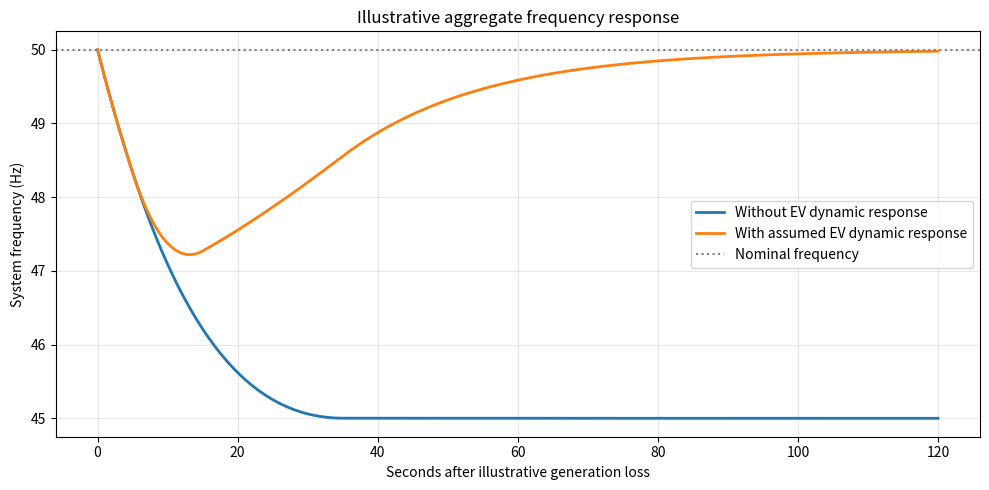
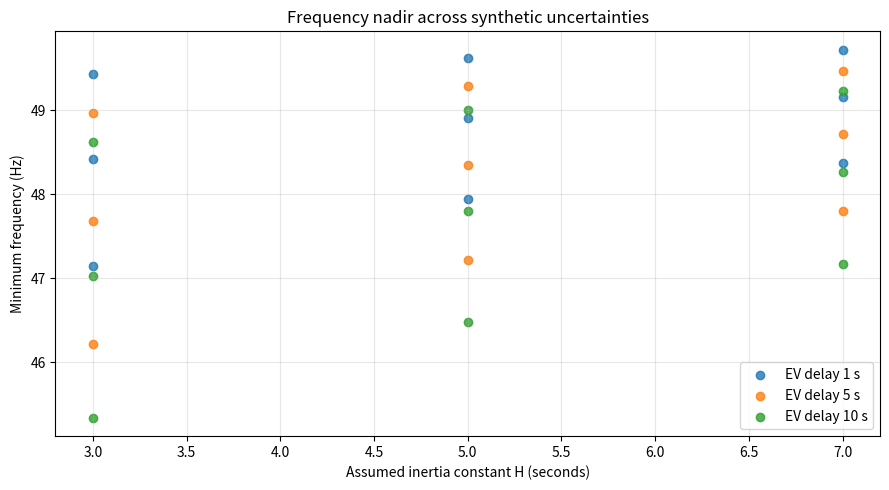

These figures' Python source, in order:
"""Illustrative aggregate frequency-response sensitivity analysis.

This separate swing-equation model uses synthetic inertia, disturbances and
response times. It is not calibrated to Icelandic grid measurements or
coupled dynamically to the dispatch optimisation.
"""

from pathlib import Path

import matplotlib.pyplot as plt
import numpy as np
import pandas as pd

OUTPUT_DIR = Path("results")
OUTPUT_DIR.mkdir(exist_ok=True)

NOMINAL_FREQUENCY_HZ = 50.0
SYSTEM_BASE_MW = 200.0       # Illustrative aggregate synchronous power base.
DAMPING_MW_PER_HZ = 2.0      # Simplified frequency-sensitive demand response.

# The following 10 MW EV and 5 MW hydro capacities are inspired by the
# We now ASSUME illustrative response timings solely for sensitivity work.
EV_RESERVE_MW = 10.0
HYDRO_RESERVE_MW = 5.0
HYDRO_DELAY_S = 5.0
HYDRO_RAMP_S = 30.0
EV_RAMP_S = 10.0

# Only analyse the FIRST 120 SECONDS of frequency response here.
# Battery-energy sustainability for 15-minute EV activation was investigated
# separately in Lessons 12-13. This file does NOT revalidate that recovery.
SIMULATION_SECONDS = 120.0
TIME_STEP_SECONDS = 0.1

# All variations are hypothetical, not uncertainty distributions measured
# from an electricity grid. We do NOT assign probabilities to these cases.
INERTIA_CASES_SECONDS = (3.0, 5.0, 7.0)
DISTURBANCE_CASES_MW = (5.0, 10.0, 15.0)
EV_DELAY_CASES_SECONDS = (1.0, 5.0, 10.0)


def response_ramp(t_seconds, delay_seconds, ramp_seconds, max_response_mw):
    """Return a simple delayed linear ramp of delivered response in MW.

    At t < delay: no response.
    During the next ramp_seconds: response rises linearly.
    After that: response stays at max_response_mw.

    This is NOT a physical inverter controller or a hydro governor model.
    """
    elapsed = max(0.0, t_seconds - delay_seconds)
    fraction = min(elapsed / ramp_seconds, 1.0)
    return max_response_mw * fraction


def simulate_frequency(disturbance_mw, inertia_seconds, ev_delay_seconds, use_ev):
    """Solve a very simple aggregate swing-equation approximation.

    d(Delta f)/dt = f0 / (2 * H * Sbase) * ( -P_loss + P_hydro
                        + P_ev - D * Delta f )

    Delta f is Hz relative to nominal, H is seconds, and the other
    quantities are expressed in MW. The proportional damping term is an
    *assumed* simplified aggregate load response.

    Forward Euler integration with 0.1-second steps is sufficient for this
    classroom illustration, not engineering-grade validation.
    """
    times = np.arange(0, SIMULATION_SECONDS + TIME_STEP_SECONDS / 2,
                      TIME_STEP_SECONDS)
    delta_f = np.zeros(len(times), dtype=float)
    hydro_mw = np.zeros(len(times), dtype=float)
    ev_mw = np.zeros(len(times), dtype=float)

    for i, t in enumerate(times):
        hydro_mw[i] = response_ramp(
            t, HYDRO_DELAY_S, HYDRO_RAMP_S, HYDRO_RESERVE_MW
        )
        if use_ev:
            ev_mw[i] = response_ramp(
                t, ev_delay_seconds, EV_RAMP_S, EV_RESERVE_MW
            )

        if i == len(times) - 1:
            break

        # Negative disturbance means lost generation and falling frequency.
        power_imbalance_mw = (
            -disturbance_mw + hydro_mw[i] + ev_mw[i]
            - DAMPING_MW_PER_HZ * delta_f[i]
        )
        dfdt_hz_per_s = (
            NOMINAL_FREQUENCY_HZ / (2.0 * inertia_seconds * SYSTEM_BASE_MW)
            * power_imbalance_mw
        )
        delta_f[i + 1] = delta_f[i] + TIME_STEP_SECONDS * dfdt_hz_per_s

    frequency_hz = NOMINAL_FREQUENCY_HZ + delta_f
    # Early RoCoF approximation from frequency difference over 0.5 seconds.
    early_steps = int(round(0.5 / TIME_STEP_SECONDS))
    rocof_first_half_second = (
        frequency_hz[early_steps] - frequency_hz[0]
    ) / (times[early_steps] - times[0])

    series = pd.DataFrame({
        "Time_s": times,
        "Frequency_Hz": frequency_hz,
        "Hydro_Response_MW": hydro_mw,
        "EV_Response_MW": ev_mw,
    })
    summary = {
        "Disturbance_MW": disturbance_mw,
        "Inertia_s": inertia_seconds,
        "EV_Delay_s": ev_delay_seconds if use_ev else np.nan,
        "EV_Enabled": bool(use_ev),
        "Frequency_Nadir_Hz": float(frequency_hz.min()),
        "Time_of_Nadir_s": float(times[np.argmin(frequency_hz)]),
        "RoCoF_First_0p5s_Hz_per_s": float(rocof_first_half_second),
        "Frequency_at_120s_Hz": float(frequency_hz[-1]),
    }
    return series, summary


def main():
    print("\nILLUSTRATIVE FREQUENCY RESPONSE AND UNCERTAINTY")
    print("All system parameters are SYNTHETIC; no Icelandic input data.")
    print("This is an educational aggregate swing-equation approximation.\n")

    # Reference example: one 15 MW generation loss, assumed H=5 s,
    # and an EV controller delayed by 5 s before starting a 10 s ramp.
    base = (15.0, 5.0, 5.0)
    no_ev_curve, no_ev_summary = simulate_frequency(*base, use_ev=False)
    with_ev_curve, with_ev_summary = simulate_frequency(*base, use_ev=True)

    print("REFERENCE EXAMPLE: 15 MW loss, H=5 s, EV response delay=5 s")
    print("(Hydro provides up to 5 MW; EVs provide up to 10 MW.)")
    print(pd.DataFrame([no_ev_summary, with_ev_summary])[
        ["EV_Enabled", "Frequency_Nadir_Hz", "Time_of_Nadir_s",
         "RoCoF_First_0p5s_Hz_per_s", "Frequency_at_120s_Hz"]
    ].round(4).to_string(index=False))

    no_ev_curve.to_csv(OUTPUT_DIR / "lesson18_reference_without_ev.csv", index=False)
    with_ev_curve.to_csv(OUTPUT_DIR / "lesson18_reference_with_ev.csv", index=False)

    plt.figure(figsize=(10, 5))
    plt.plot(no_ev_curve["Time_s"], no_ev_curve["Frequency_Hz"],
             label="Without EV dynamic response", linewidth=2)
    plt.plot(with_ev_curve["Time_s"], with_ev_curve["Frequency_Hz"],
             label="With assumed EV dynamic response", linewidth=2)
    plt.axhline(NOMINAL_FREQUENCY_HZ, color="gray", linestyle=":",
                label="Nominal frequency")
    plt.xlabel("Seconds after illustrative generation loss")
    plt.ylabel("System frequency (Hz)")
    plt.title("Illustrative aggregate frequency response")
    plt.legend()
    plt.grid(alpha=0.3)
    plt.tight_layout()
    plt.savefig(OUTPUT_DIR / "lesson18_reference_frequency.png", dpi=160)
    plt.close()

    # Full sensitivity matrix: 3 inertia x 3 disturbances x 3 EV delays.
    # Each pair compares the SAME disturbance and inertia, with/without EV.
    records = []
    for inertia in INERTIA_CASES_SECONDS:
        for disturbance in DISTURBANCE_CASES_MW:
            for delay in EV_DELAY_CASES_SECONDS:
                _, no_ev = simulate_frequency(
                    disturbance, inertia, delay, use_ev=False
                )
                _, yes_ev = simulate_frequency(
                    disturbance, inertia, delay, use_ev=True
                )
                records.append({
                    "Inertia_s": inertia,
                    "Disturbance_MW": disturbance,
                    "EV_Delay_s": delay,
                    "Nadir_Without_EV_Hz": no_ev["Frequency_Nadir_Hz"],
                    "Nadir_With_EV_Hz": yes_ev["Frequency_Nadir_Hz"],
                    "Nadir_Improvement_Hz": (
                        yes_ev["Frequency_Nadir_Hz"]
                        - no_ev["Frequency_Nadir_Hz"]
                    ),
                    "RoCoF_Without_EV_Hz_per_s": (
                        no_ev["RoCoF_First_0p5s_Hz_per_s"]
                    ),
                    "RoCoF_With_EV_Hz_per_s": (
                        yes_ev["RoCoF_First_0p5s_Hz_per_s"]
                    ),
                })

    sensitivity = pd.DataFrame(records)
    sensitivity.to_csv(
        OUTPUT_DIR / "lesson18_frequency_uncertainty_summary.csv", index=False
    )

    print("\nUNCERTAINTY MATRIX (27 synthetic cases)")
    print("Minimum/maximum nadir with EV (Hz):",
          f"{sensitivity['Nadir_With_EV_Hz'].min():.3f} / "
          f"{sensitivity['Nadir_With_EV_Hz'].max():.3f}")
    print("Minimum/maximum nadir improvement (Hz):",
          f"{sensitivity['Nadir_Improvement_Hz'].min():.3f} / "
          f"{sensitivity['Nadir_Improvement_Hz'].max():.3f}")

    print("\nFIXED 15 MW LOSS AND H=5 s: EFFECT OF EV RESPONSE DELAY")
    selected = sensitivity.loc[
        (sensitivity["Disturbance_MW"] == 15.0)
        & (sensitivity["Inertia_s"] == 5.0),
        ["EV_Delay_s", "Nadir_Without_EV_Hz", "Nadir_With_EV_Hz",
         "Nadir_Improvement_Hz"],
    ].copy()
    print(selected.round(4).to_string(index=False))

    plt.figure(figsize=(9, 5))
    for delay in EV_DELAY_CASES_SECONDS:
        sub = sensitivity.loc[sensitivity["EV_Delay_s"] == delay]
        plt.scatter(sub["Inertia_s"], sub["Nadir_With_EV_Hz"],
                    label=f"EV delay {delay:.0f} s", alpha=0.8)
    plt.xlabel("Assumed inertia constant H (seconds)")
    plt.ylabel("Minimum frequency (Hz)")
    plt.title("Frequency nadir across synthetic uncertainties")
    plt.legend()
    plt.grid(alpha=0.3)
    plt.tight_layout()
    plt.savefig(OUTPUT_DIR / "lesson18_uncertainty_scatter.png", dpi=160)
    plt.close()

    print("\nSaved 3 CSV files and 2 PNG figures in results/.")
    print("LIMITATIONS: simplified single-area swing model; illustrative response")
    print("timings; no governor dynamics, inverter control, protection, network")
    print("location, measured inertia, real disturbances or grid-code assessment.")
    print("No claim about actual Icelandic frequency stability can be inferred.\n")


if __name__ == "__main__":
    main()
